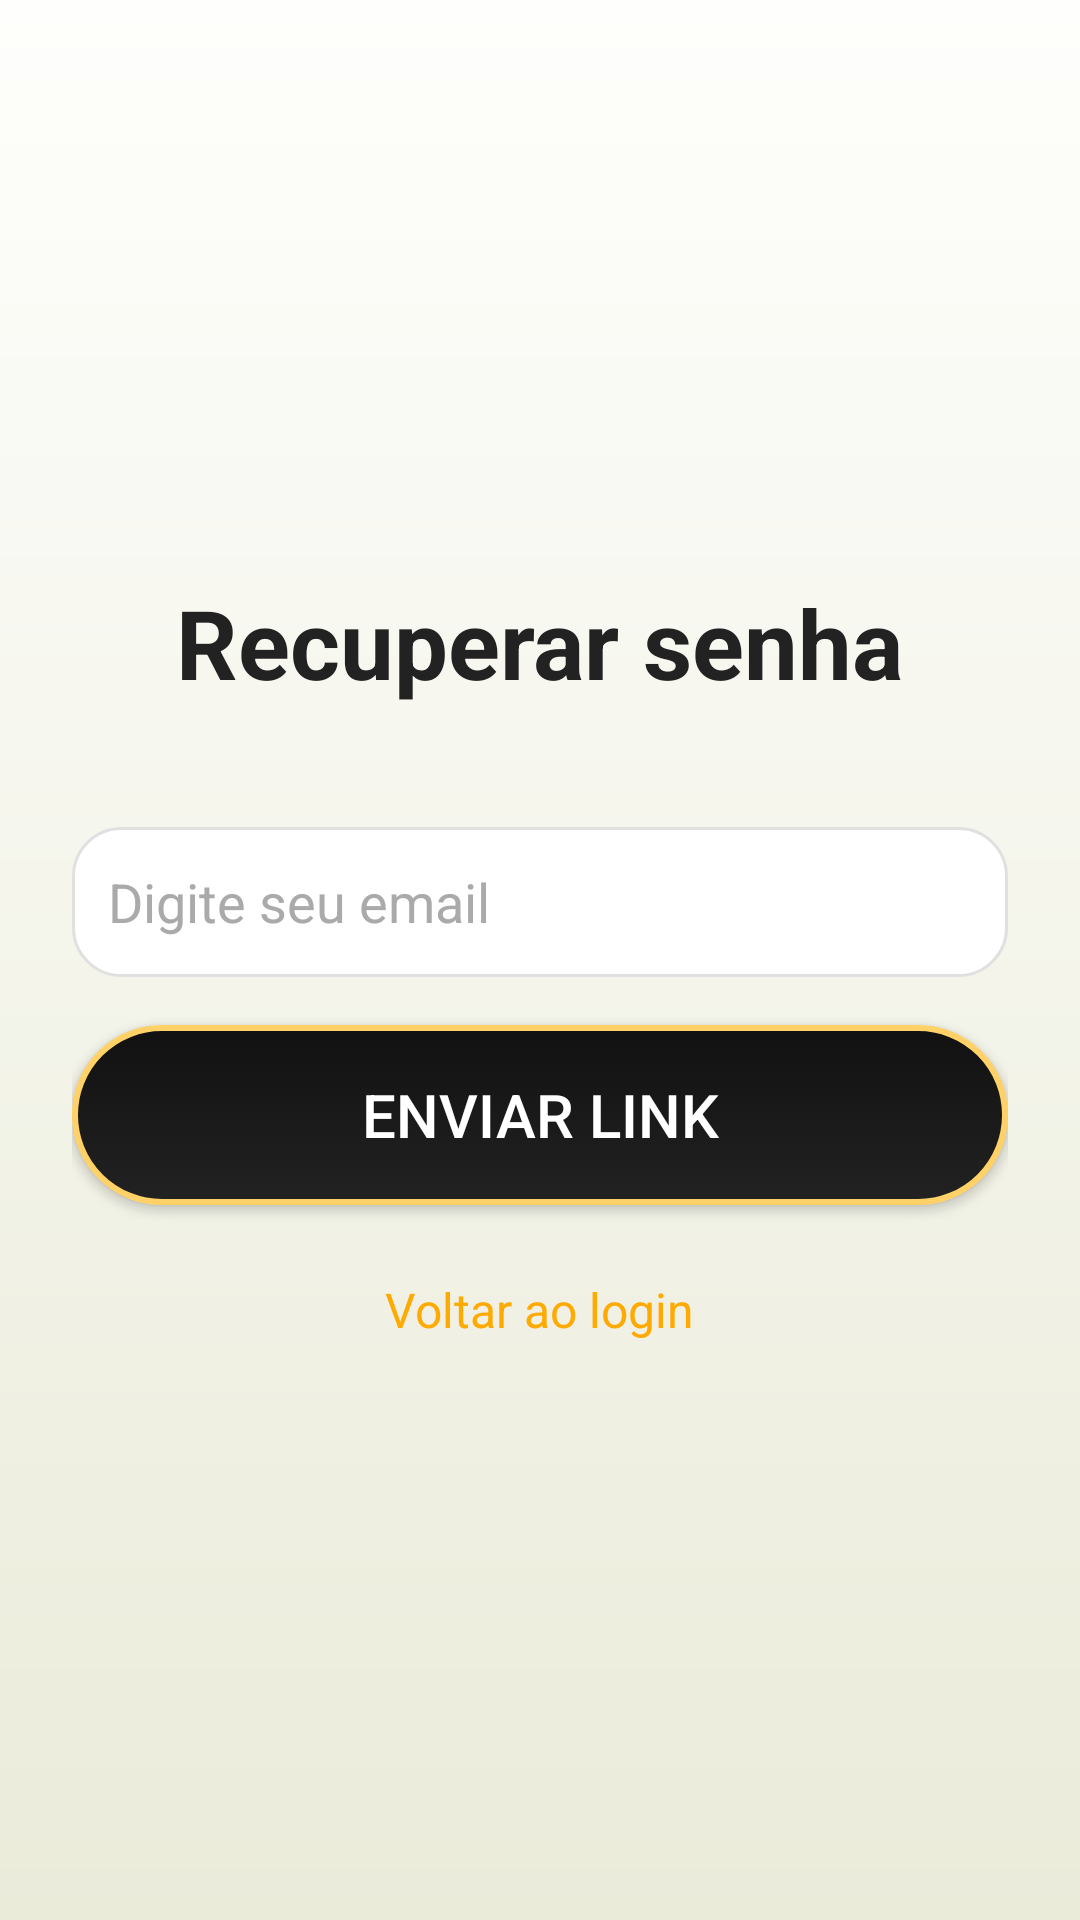

Layout XML and referenced resources for this Android screen:
<!-- AndroidManifest.xml: application theme AppTheme -->
<!-- res/layout/activity_forgot_password.xml -->
<?xml version="1.0" encoding="utf-8"?>
<LinearLayout xmlns:android="http://schemas.android.com/apk/res/android"
    android:orientation="vertical"
    android:gravity="center"
    android:layout_width="match_parent"
    android:layout_height="match_parent"
    android:background="@drawable/bg_gradient"
    android:padding="24dp">

    <TextView
        android:id="@+id/txtForgotTitle"
        android:layout_width="wrap_content"
        android:layout_height="wrap_content"
        android:text="Recuperar senha"
        android:textSize="32sp"
        android:textStyle="bold"
        android:textColor="#222222"
        android:layout_marginBottom="40dp"/>

    <EditText
        android:id="@+id/edtEmail"
        android:layout_width="match_parent"
        android:layout_height="50dp"
        android:textColor="#222222"
        android:textColorHint="#AAAAAA"
        android:hint="Digite seu email"
        android:inputType="textEmailAddress"
        android:padding="12dp"
        android:background="@drawable/edit_text_bg"
        android:layout_marginBottom="16dp"/>

    <Button
        android:id="@+id/btnSendReset"
        android:layout_width="match_parent"
        android:layout_height="60dp"
        android:text="Enviar link"
        android:textSize="20sp"
        android:background="@drawable/btn_enter"
        android:textColor="#FFFFFF"
        android:layout_marginBottom="24dp"/>

    <TextView
        android:id="@+id/txtBackToLogin"
        android:layout_width="wrap_content"
        android:layout_height="wrap_content"
        android:text="Voltar ao login"
        android:textColor="#FFAA00"
        android:textSize="16sp"/>
</LinearLayout>
<!-- resources referenced by this layout -->
<resources>
  <!-- drawable bg_gradient (drawable) -->
  <?xml version="1.0" encoding="utf-8"?>
  <layer-list xmlns:android="http://schemas.android.com/apk/res/android">
  
      <item>
          <shape android:shape="rectangle">
              <gradient
                  android:startColor="#EAEBD9"
                  android:endColor="#FEFEFC"
                  android:angle="90"/>
          </shape>
      </item>
  
  </layer-list>
  <!-- drawable btn_enter (drawable) -->
  <?xml version="1.0" encoding="utf-8"?>
  <selector xmlns:android="http://schemas.android.com/apk/res/android">
      <item android:state_pressed="true">
          <shape android:shape="rectangle">
              <gradient
                  android:startColor="#FFB300"
                  android:endColor="#FF8F00"
                  android:angle="90" />
              <corners android:radius="50dp" />
              <shadowColor>#33000000</shadowColor>
              <stroke android:width="2dp" android:color="#FFD166" />
          </shape>
      </item>
      <item>
          <shape android:shape="rectangle">
              <gradient
                  android:startColor="#222222"
                  android:endColor="#111111"
                  android:angle="90" />
              <corners android:radius="50dp" />
              <stroke android:width="2dp" android:color="#FFD166" />
          </shape>
      </item>
  </selector>
  <!-- drawable edit_text_bg (drawable) -->
  <?xml version="1.0" encoding="utf-8"?>
  <shape xmlns:android="http://schemas.android.com/apk/res/android"
      android:shape="rectangle">
      <solid android:color="#FFFFFF" />
      <stroke android:width="1dp" android:color="#E0E0E0" />
      <corners android:radius="16dp" />
      <padding android:left="12dp" android:right="12dp" android:top="8dp" android:bottom="8dp"/>
  </shape>
  <style name="AppTheme" parent="Theme.AppCompat.DayNight.NoActionBar">
          
          <item name="android:windowFullscreen">false</item>
          <item name="android:fitsSystemWindows">true</item>
      </style>
</resources>
